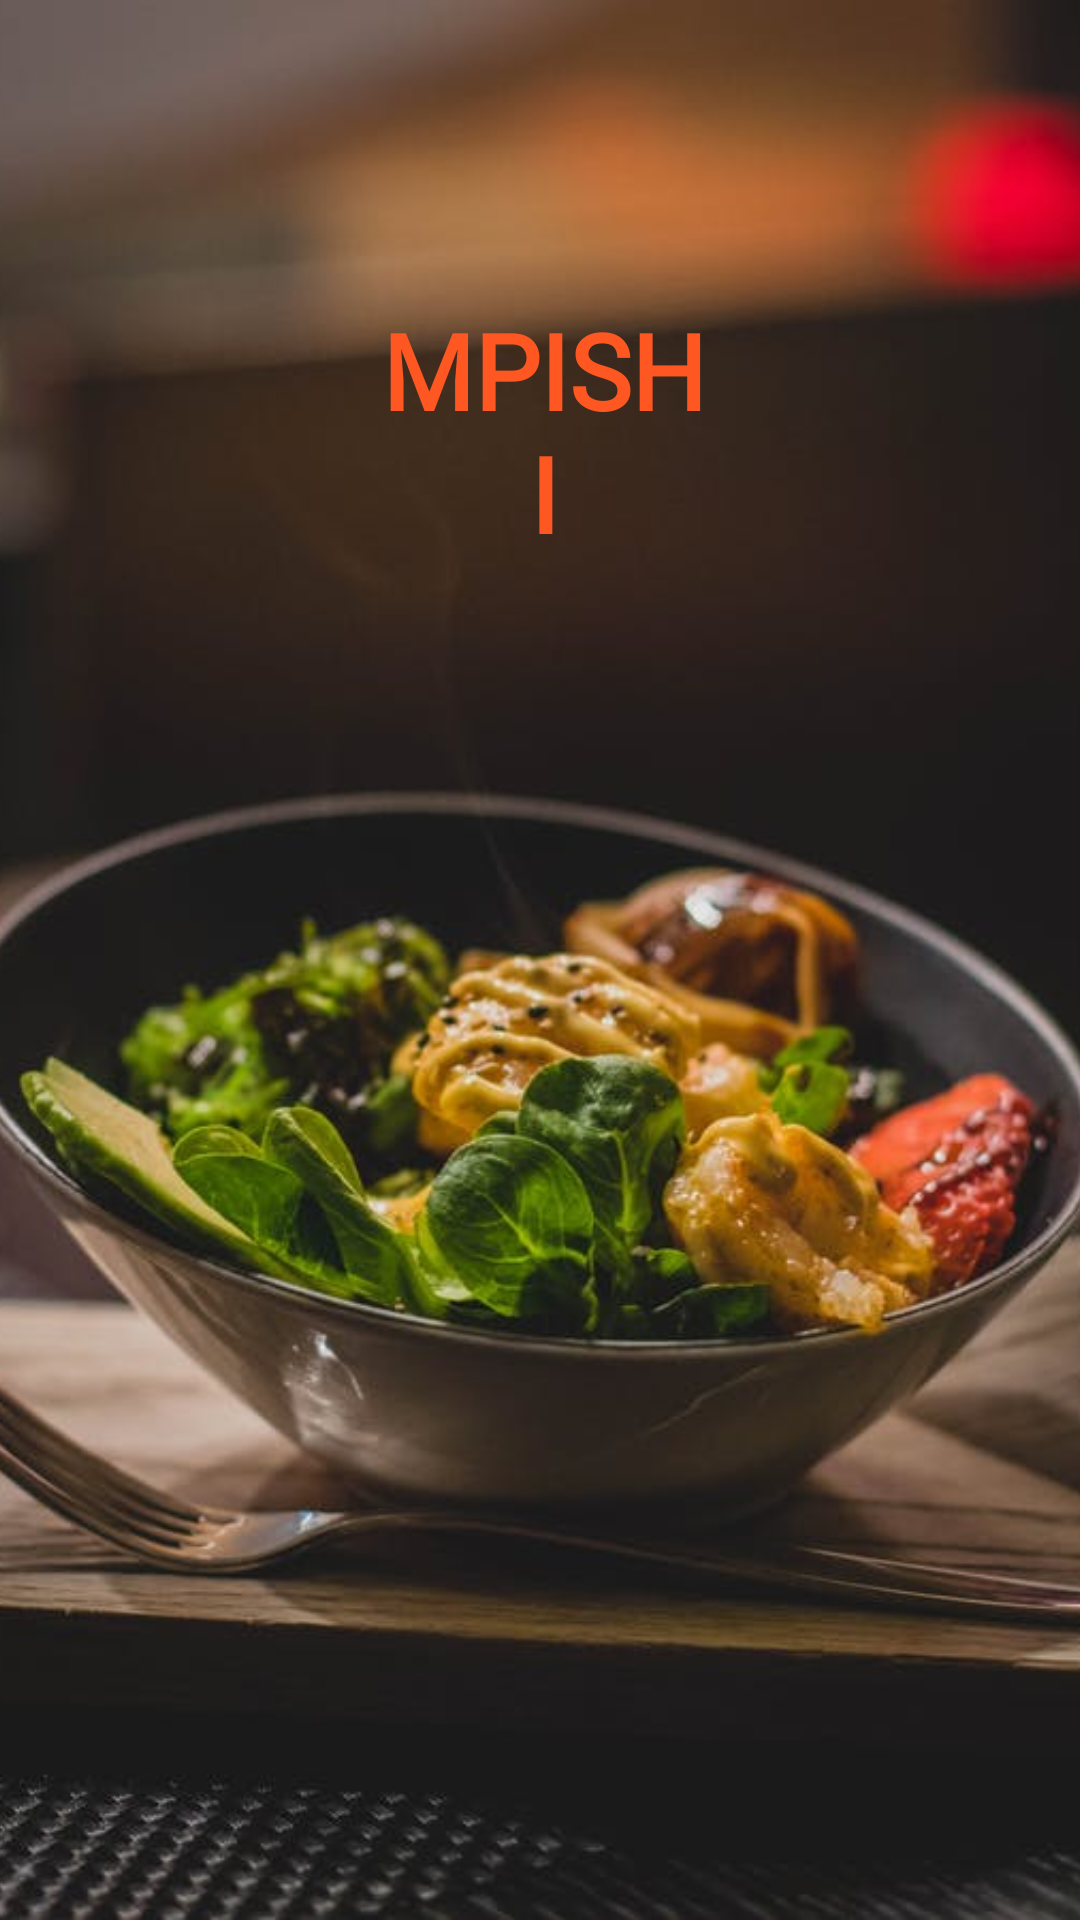

Android layout source for this screen:
<!-- AndroidManifest.xml: application theme Theme.MPISHI -->
<!-- res/layout/activity_landing.xml -->
<?xml version="1.0" encoding="utf-8"?>
<RelativeLayout xmlns:android="http://schemas.android.com/apk/res/android"
    xmlns:app="http://schemas.android.com/apk/res-auto"
    xmlns:tools="http://schemas.android.com/tools"
    android:layout_width="match_parent"
    android:layout_height="match_parent"
    tools:context=".MainActivity">

    <ImageView
        android:id="@+id/imageView2"
        android:layout_width="match_parent"
        android:layout_height="match_parent"
        android:contentDescription="TODO"
        android:foreground="@drawable/foreground_design"
        android:scaleType="centerCrop"
        android:src="@drawable/valeria"
        tools:layout_editor_absoluteX="-16dp"
        tools:layout_editor_absoluteY="-48dp" />

    <TextView
        android:id="@+id/signin"
        android:layout_width="168dp"
        android:layout_height="wrap_content"
        android:layout_alignParentStart="true"
        android:layout_alignParentEnd="true"
        android:layout_marginStart="123dp"
        android:layout_marginTop="100dp"
        android:layout_marginEnd="120dp"
        android:layout_marginBottom="100dp"
        android:fontFamily="@font/lobster"
        android:gravity="center"
        android:text="@string/app_name"
        android:textColor="@color/orange"
        android:textSize="35sp"
        android:textStyle="bold" />

    <com.airbnb.lottie.LottieAnimationView
        android:id="@+id/animationView"
        android:layout_width="match_parent"
        android:layout_height="match_parent"
        android:gravity="center"
        android:layout_above="@+id/signin"
        app:lottie_enableMergePathsForKitKatAndAbove="true"
        app:lottie_fileName="login.json"
        app:lottie_autoPlay="true"
        app:lottie_loop="true"/>

    <com.google.android.material.button.MaterialButton
        android:id="@+id/loginbtn1"
        android:layout_width="212dp"
        android:layout_height="wrap_content"
        android:layout_below="@id/signin"
        android:layout_centerHorizontal="true"
        android:layout_marginStart="20dp"
        android:layout_marginTop="400dp"
        android:layout_marginEnd="20dp"
        android:layout_marginBottom="20dp"
        android:background="@drawable/btn_bg_design"
        android:backgroundTint="@color/design_default_color_secondary_variant"
        android:padding="14dp"
        android:text="@string/login"
        android:textStyle="bold"
        />

</RelativeLayout>
<!-- resources referenced by this layout -->
<resources>
  <color name="orange">#FF5722</color>
  <!-- drawable foreground_design (drawable) -->
  <?xml version="1.0" encoding="utf-8"?>
  <selector xmlns:android="http://schemas.android.com/apk/res/android">
  
      <gradient
          android:angle="90"
          android:startColor="#aa000000"
          android:endColor="#aa000000"
          />
      <corners android:radius="0dp"/>
  
  </selector>
  <!-- drawable valeria: jpeg bitmap (drawable, 42977 bytes) -->
  <string name="app_name">MPISHI</string>
  <string name="login">Login</string>
  <style name="Theme.MPISHI" parent="Theme.MaterialComponents.DayNight.DarkActionBar">
          
          <item name="colorPrimary">@color/purple_500</item>
          <item name="colorPrimaryVariant">@color/purple_700</item>
          <item name="colorOnPrimary">@color/white</item>
          
          <item name="colorSecondary">@color/teal_200</item>
          <item name="colorSecondaryVariant">@color/teal_700</item>
          <item name="colorOnSecondary">@color/black</item>
          
          <item name="android:statusBarColor" tools:targetApi="l">?attr/colorPrimaryVariant</item>
          
          <item name="android:windowAnimationStyle">@style/ActivityAnim</item>
      </style>
  <color name="purple_500">#FF5722</color>
  <color name="purple_700">#FF5722</color>
  <color name="white">#FFFFFFFF</color>
  <color name="teal_200">#FF03DAC5</color>
  <color name="teal_700">#FF018786</color>
  <color name="black">#FF000000</color>
  <style name="ActivityAnim" parent="@android:style/Animation.Activity">
          <item name="android:activityOpenEnterAnimation">@anim/slide_in</item>
          <item name="android:activityCloseEnterAnimation">@anim/slide_in</item>
          <item name="android:activityOpenExitAnimation">@anim/slide_out</item>
          <item name="android:activityCloseExitAnimation">@anim/slide_out</item>
      </style>
</resources>
